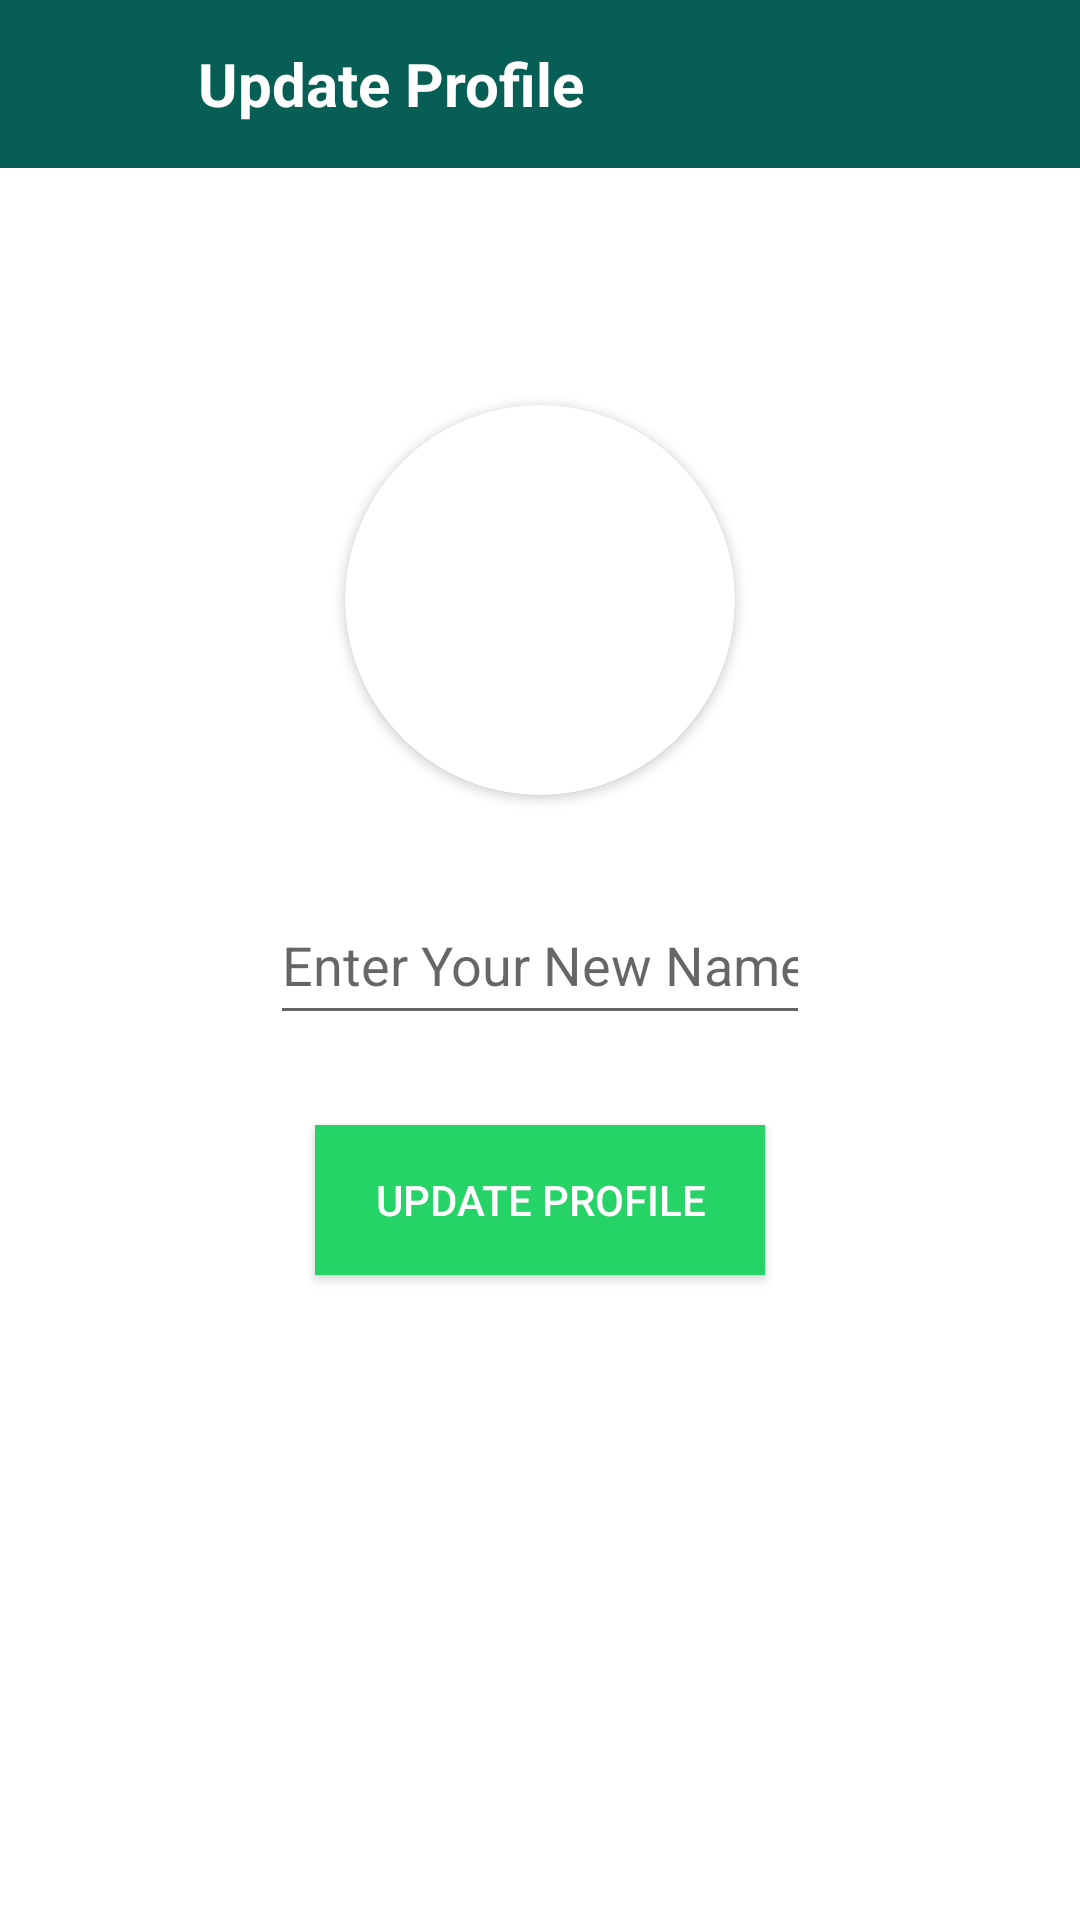

Android layout source for this screen:
<!-- AndroidManifest.xml: application theme Theme.ChatAppBasic -->
<!-- res/layout/activity_update_profile.xml -->
<?xml version="1.0" encoding="utf-8"?>
<RelativeLayout xmlns:android="http://schemas.android.com/apk/res/android"
    xmlns:app="http://schemas.android.com/apk/res-auto"
    xmlns:tools="http://schemas.android.com/tools"
    android:layout_width="match_parent"
    android:layout_height="match_parent"
    android:background="@color/white"
    tools:context=".profile.UpdateProfileActivity">


    <androidx.appcompat.widget.Toolbar
        android:id="@+id/toolbarofupdateprofile"
        android:layout_width="match_parent"
        android:layout_height="?attr/actionBarSize"
        android:layout_marginTop="0dp"
        android:background="#075e54">

        <RelativeLayout
            android:layout_width="match_parent"
            android:layout_height="match_parent"
            android:gravity="center_vertical">

            <ImageButton
                android:id="@+id/backbuttonofupdateprofile"
                android:layout_width="40dp"
                android:layout_height="40dp"
                android:layout_centerVertical="true"
                android:background="@android:color/transparent"
                android:src="@drawable/ic_baseline_arrow_back_24"
                app:tint="#FFFFFF">

            </ImageButton>

            <TextView
                android:id="@+id/myapptext"
                android:layout_width="wrap_content"
                android:layout_height="wrap_content"
                android:layout_centerVertical="true"
                android:layout_marginLeft="10dp"
                android:layout_toRightOf="@id/backbuttonofupdateprofile"
                android:text="Update Profile"
                android:textColor="@color/white"
                android:textSize="20sp"
                android:textStyle="bold">

            </TextView>

        </RelativeLayout>

    </androidx.appcompat.widget.Toolbar>

    <androidx.cardview.widget.CardView
        android:id="@+id/getnewuserimage"
        android:layout_width="130dp"
        android:layout_height="130dp"
        android:layout_above="@+id/getnewusername"
        android:layout_centerHorizontal="true"
        android:layout_marginLeft="80dp"
        android:layout_marginBottom="30dp"
        app:cardCornerRadius="130dp">


        <ImageView
            android:id="@+id/getnewuserimageinimageview"
            android:layout_width="match_parent"
            android:layout_height="match_parent"
            android:scaleType="centerCrop"
            android:src="@drawable/defaultprofile">

        </ImageView>


    </androidx.cardview.widget.CardView>


    <EditText
        android:id="@+id/getnewusername"
        android:layout_width="match_parent"
        android:layout_height="50dp"
        android:layout_centerInParent="true"
        android:layout_marginLeft="90dp"
        android:layout_marginRight="90dp"
        android:hint="Enter Your New Name Here"
        android:inputType="textCapWords">

    </EditText>


    <android.widget.Button
        android:id="@+id/updateprofilebutton"
        android:layout_width="150dp"
        android:layout_height="50dp"
        android:layout_below="@id/getnewusername"
        android:layout_centerHorizontal="true"
        android:layout_marginTop="30dp"
        android:background="#25d366"
        android:text="Update Profile"
        android:textColor="@color/white">

    </android.widget.Button>

    <ProgressBar
        android:id="@+id/progressbarofupdateprofile"
        android:layout_width="50dp"
        android:layout_height="50dp"
        android:layout_below="@id/updateprofilebutton"
        android:layout_centerHorizontal="true"
        android:layout_marginTop="40dp"
        android:visibility="invisible">

    </ProgressBar>

</RelativeLayout>
<!-- resources referenced by this layout -->
<resources>
  <style name="Theme.ChatAppBasic" parent="Theme.MaterialComponents.DayNight.NoActionBar">
          
          <item name="colorPrimary">#FFFFFF</item>
          <item name="colorPrimaryVariant">#FFFFFF</item>
          <item name="colorOnPrimary">@color/white</item>
          
          <item name="colorSecondary">@color/teal_200</item>
          <item name="colorSecondaryVariant">@color/teal_700</item>
          <item name="colorOnSecondary">@color/black</item>
          
          <item name="android:statusBarColor" tools:targetApi="l">?attr/colorPrimaryVariant</item>
          
      </style>
  <!-- not gathered from this repository: default colours our renderer supplied (Android Studio template values) -->
  <color name="teal_200">#FF03DAC5</color>
  <color name="teal_700">#FF018786</color>
  <color name="black">#FF000000</color>
  <color name="white">#FFFFFFFF</color>
</resources>
